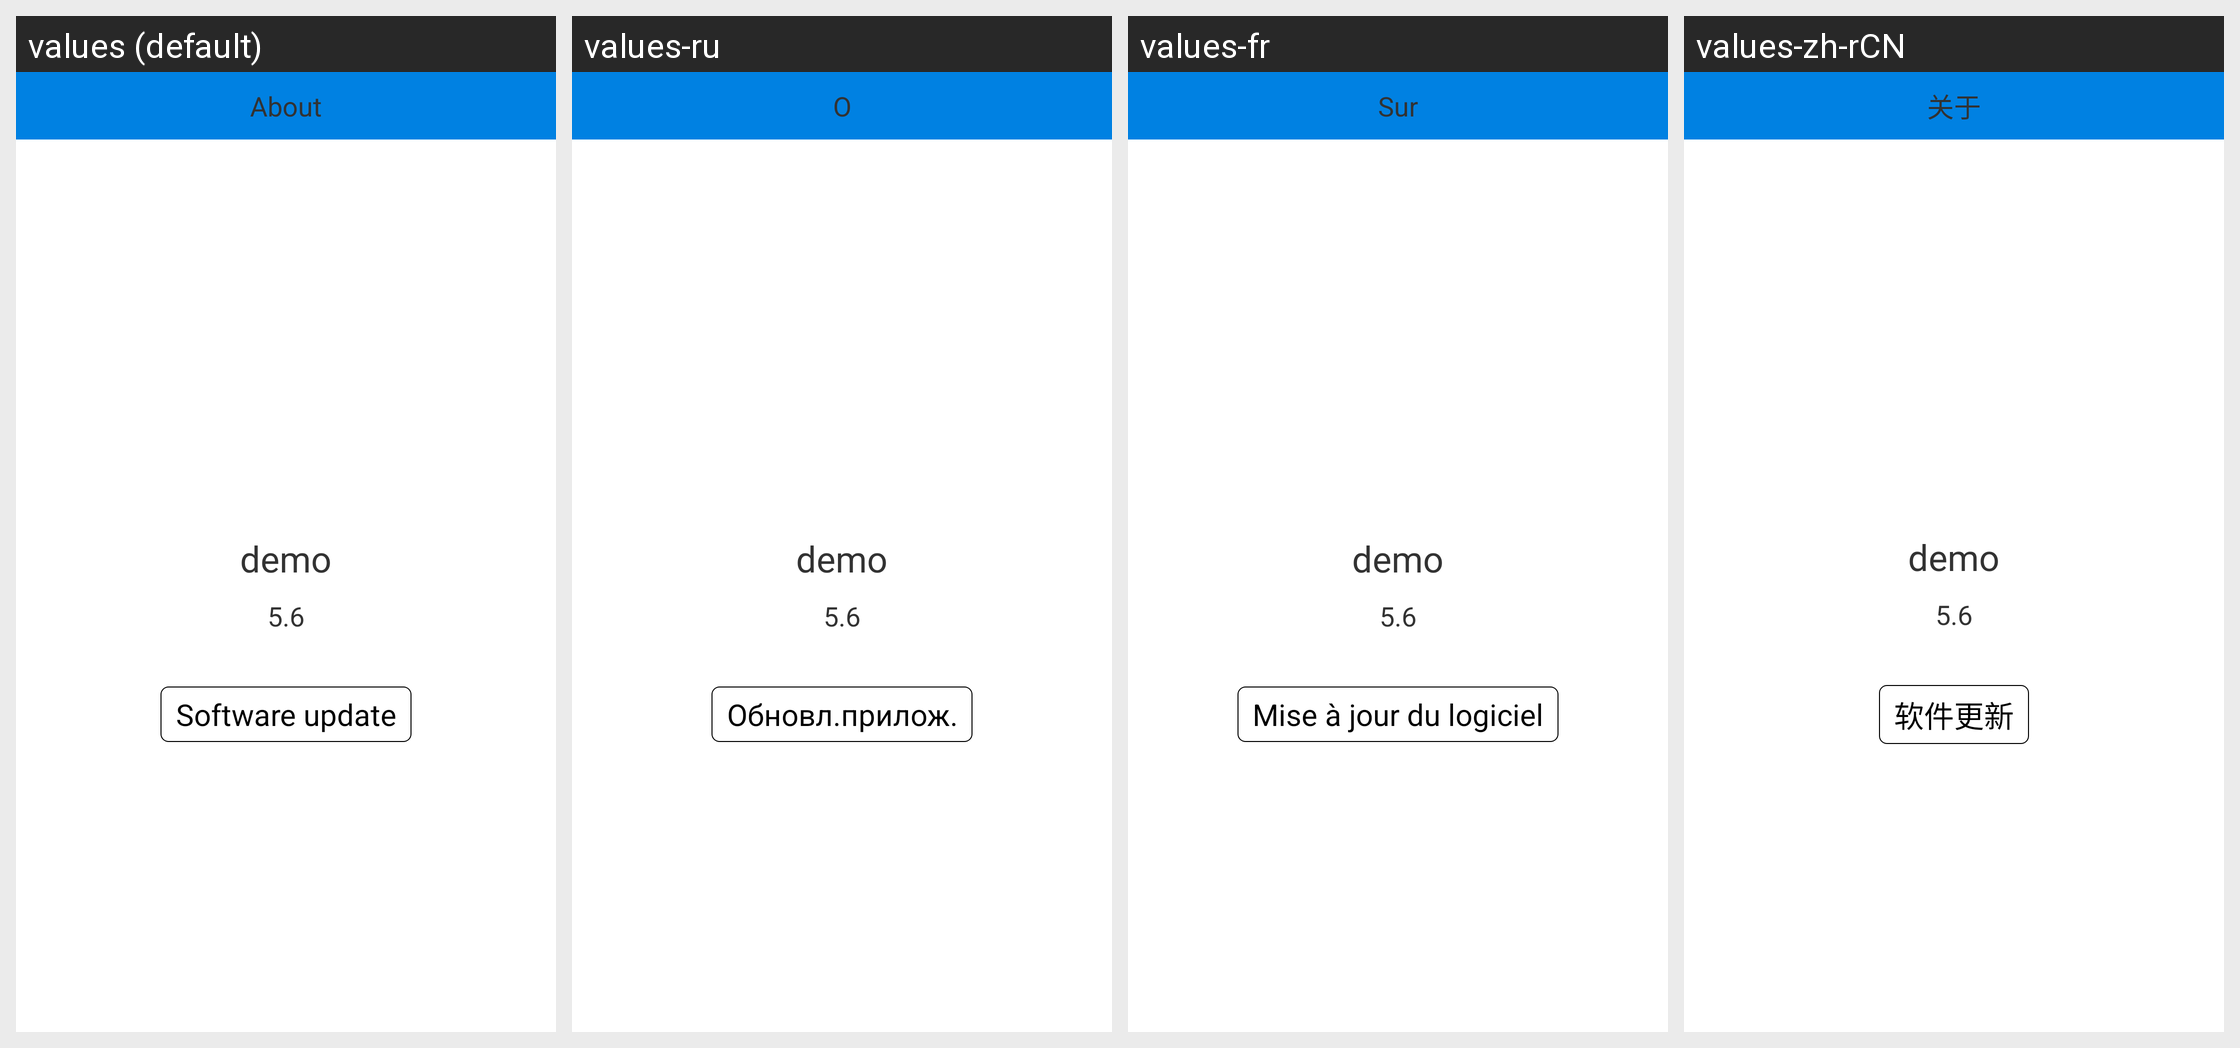

Here is an Android app screen in its default locale and in the app's own translations. Write out the translated-string differences for the strings that appear on this screen.
Android screen res/layout/activity_about.xml rendered under 4 locales, left to right: values (default), values-ru, values-fr, values-zh-rCN. Device: Nexus 5 (rendered at 1080×1920; each locale shown at half size, 540×960, under a caption strip naming it); theme AppTheme.
Other locales in the repository, not shown: values-zh-rTW.
Strings drawn on this screen, with the default value and each locale's value (text and hints the layout hard-codes, and strings that could not be matched under every locale, appear in the picture but are not listed):

str_about_app
  values: About
  values-ru: О
  values-fr: Sur
  values-zh-rCN: 关于

app_name
  values: demo
  values-ru: demo
  values-fr: demo
  values-zh-rCN: demo

app_ver
  values: 5.6
  values-ru: 5.6
  values-fr: 5.6
  values-zh-rCN: 5.6

softwareupdate
  values: Software update
  values-ru: Обновл.прилож.
  values-fr: Mise à jour du logiciel
  values-zh-rCN: 软件更新
